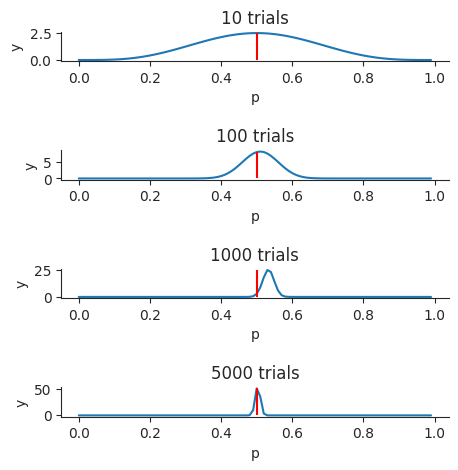
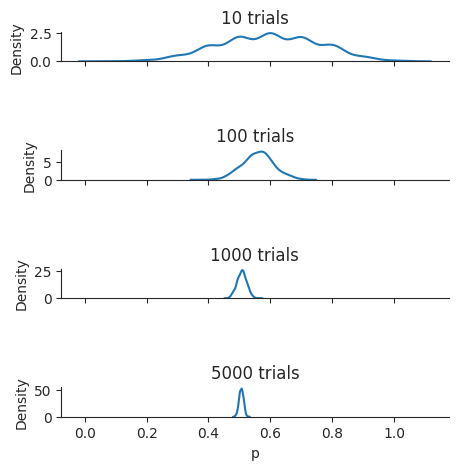

These figures' Python source, in order:
# %%
import scipy.stats as stats
import pandas as pd
import numpy as np
import matplotlib.pyplot as plt
import seaborn as sns
# %% [markdown]
# # Bayesian Updating of Beta Distribution
# %%
sns.set_style("ticks")
n_flips = [10, 100, 1000, 5000]
b = stats.bernoulli(0.5)


fig, ax = plt.subplots(len(n_flips), figsize=(5,5))
for i in range(len(n_flips)):
    results = b.rvs(n_flips[i])
    posterior = stats.beta(a=sum(results), b=len(results) - sum(results))
    x = np.arange(0, 1, 0.01)
    y = posterior.pdf(x)
    df = pd.DataFrame({"x": x, "y": y})
    sns.lineplot(data=df, x="x", y="y", ax=ax[i])
    ax[i].set_title(f"{n_flips[i]} trials")
    ax[i].set(xlabel="p")
    ax[i].vlines(x=0.5, ymin=df.y.min(), ymax=df.y.max(), colors="r")
sns.despine(top=True, right=True, left=False, bottom=False)
plt.subplots_adjust(hspace=3)
plt.show()

# %% [markdown]
# # Bootstrapping Samples from n Coinflips
# %%
n_bootstraps = 1000

n_flips = [10, 100, 1000, 5000]
b = stats.bernoulli(0.5)

fig, ax = plt.subplots(len(n_flips), figsize=(5,5), sharex=True)
for i in range(len(n_flips)):
    results = b.rvs(n_flips[i])
    bootstrapped_means = [np.random.choice(results, len(results)).mean() for _ in range(n_bootstraps)]
    sns.kdeplot(bootstrapped_means, ax=ax[i])
    ax[i].set_title(f"{n_flips[i]} trials")
    ax[i].set(xlabel="p")
sns.despine(top=True, right=True, left=False, bottom=False)
plt.subplots_adjust(hspace=3)
plt.show()